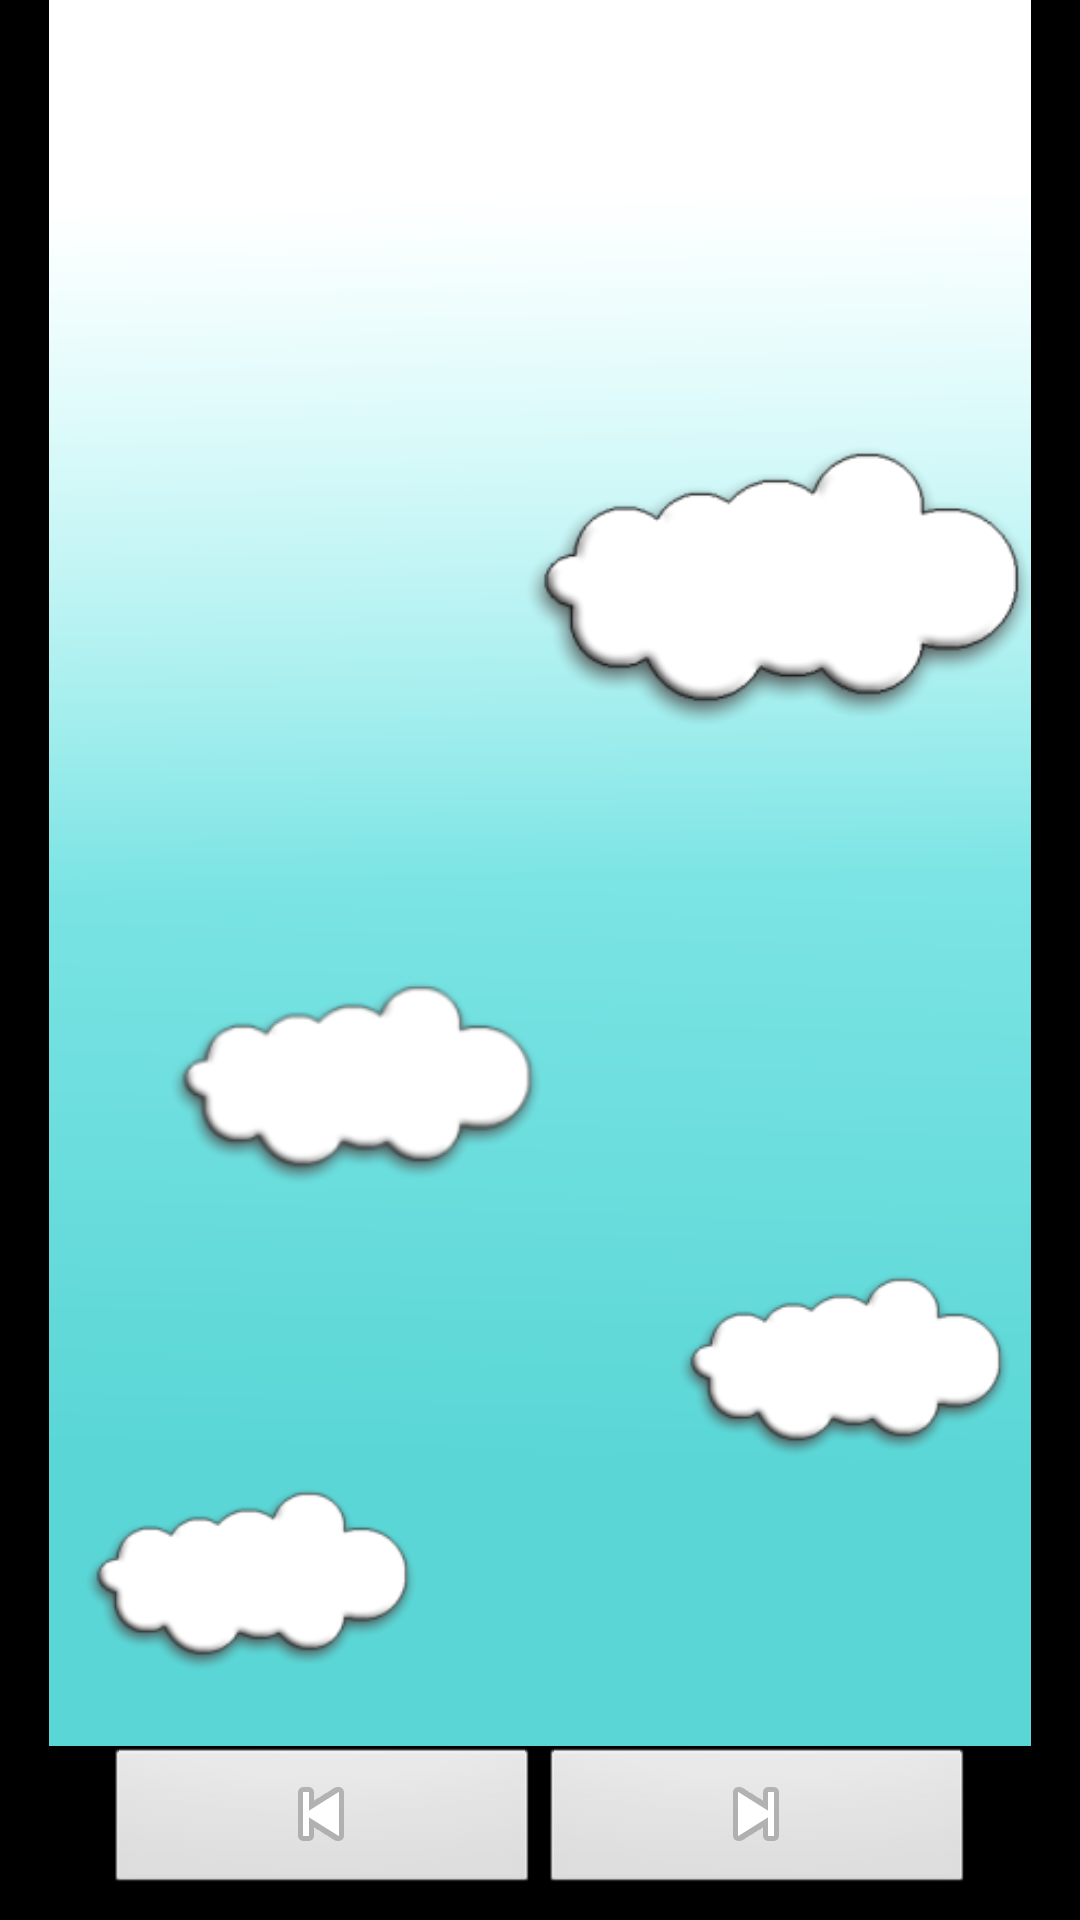

Layout XML and referenced resources for this Android screen:
<!-- AndroidManifest.xml: application theme AppTheme -->
<!-- res/layout/activity_how_to_use.xml -->
<LinearLayout xmlns:android="http://schemas.android.com/apk/res/android"
    android:layout_width="match_parent"
    android:layout_height="match_parent"
    android:background="#f000"
    android:orientation="vertical" >

    <ViewFlipper
        android:id="@+id/flipper"
        android:layout_width="match_parent"
        android:layout_height="match_parent"
        android:layout_weight="1"
        android:orientation="vertical" >

        <FrameLayout
            android:id="@+id/info1"
            android:layout_width="match_parent"
            android:layout_height="match_parent" >

            <ImageView
                android:id="@+id/infoView1"
                android:layout_width="match_parent"
                android:layout_height="match_parent"
                android:scaleType="fitCenter"
                android:src="@drawable/sky" />

        </FrameLayout>

        <FrameLayout
            android:id="@+id/info2"
            android:layout_width="match_parent"
            android:layout_height="match_parent" >

            <ImageView
                android:id="@+id/infoView2"
                android:layout_width="match_parent"
                android:layout_height="match_parent"
                android:scaleType="fitCenter"
                android:src="@drawable/sky" />
        </FrameLayout>

        <FrameLayout
            android:id="@+id/info3"
            android:layout_width="match_parent"
            android:layout_height="match_parent" >

            <ImageView
                android:id="@+id/infoView3"
                android:layout_width="match_parent"
                android:layout_height="match_parent"
                android:scaleType="fitCenter"
                android:src="@drawable/sky" />
        </FrameLayout>
    </ViewFlipper>

    <LinearLayout
        android:id="@+id/LinearLayout1"
        android:layout_width="match_parent"
        android:layout_height="match_parent"
        android:layout_weight="10" >

        <ImageButton
            android:id="@+id/prev"
            android:layout_width="wrap_content"
            android:layout_height="wrap_content"
            android:layout_gravity="left"
            android:layout_marginLeft="35dp"
            android:layout_weight="1"
            android:src="@android:drawable/ic_media_previous" />

        <ImageButton
            android:id="@+id/next"
            android:layout_width="wrap_content"
            android:layout_height="wrap_content"
            android:layout_gravity="right"
            android:layout_marginRight="35dp"
            android:layout_weight="1"
            android:src="@android:drawable/ic_media_next" />

    </LinearLayout>

</LinearLayout>
<!-- resources referenced by this layout -->
<resources>
  <!-- drawable sky: png bitmap (drawable-mdpi, 42860 bytes) -->
  <style name="AppTheme" parent="AppBaseTheme">
          <item name="android:actionBarStyle">@style/ActionBarStyle</item>
          
      </style>
  <style name="AppBaseTheme" parent="android:Theme.Light">
          
      </style>
  <style name="ActionBarStyle" parent="android:Widget.Holo.ActionBar.Solid">
          
          <item name="android:titleTextStyle">@style/ActionBarTitleStyle</item>
          <item name="android:background">#1BA1E2</item>
      </style>
  <style name="ActionBarTitleStyle" parent="@android:style/TextAppearance.Holo.Widget.ActionBar.Title">
          <item name="android:textColor">@android:color/white</item>
      </style>
</resources>
